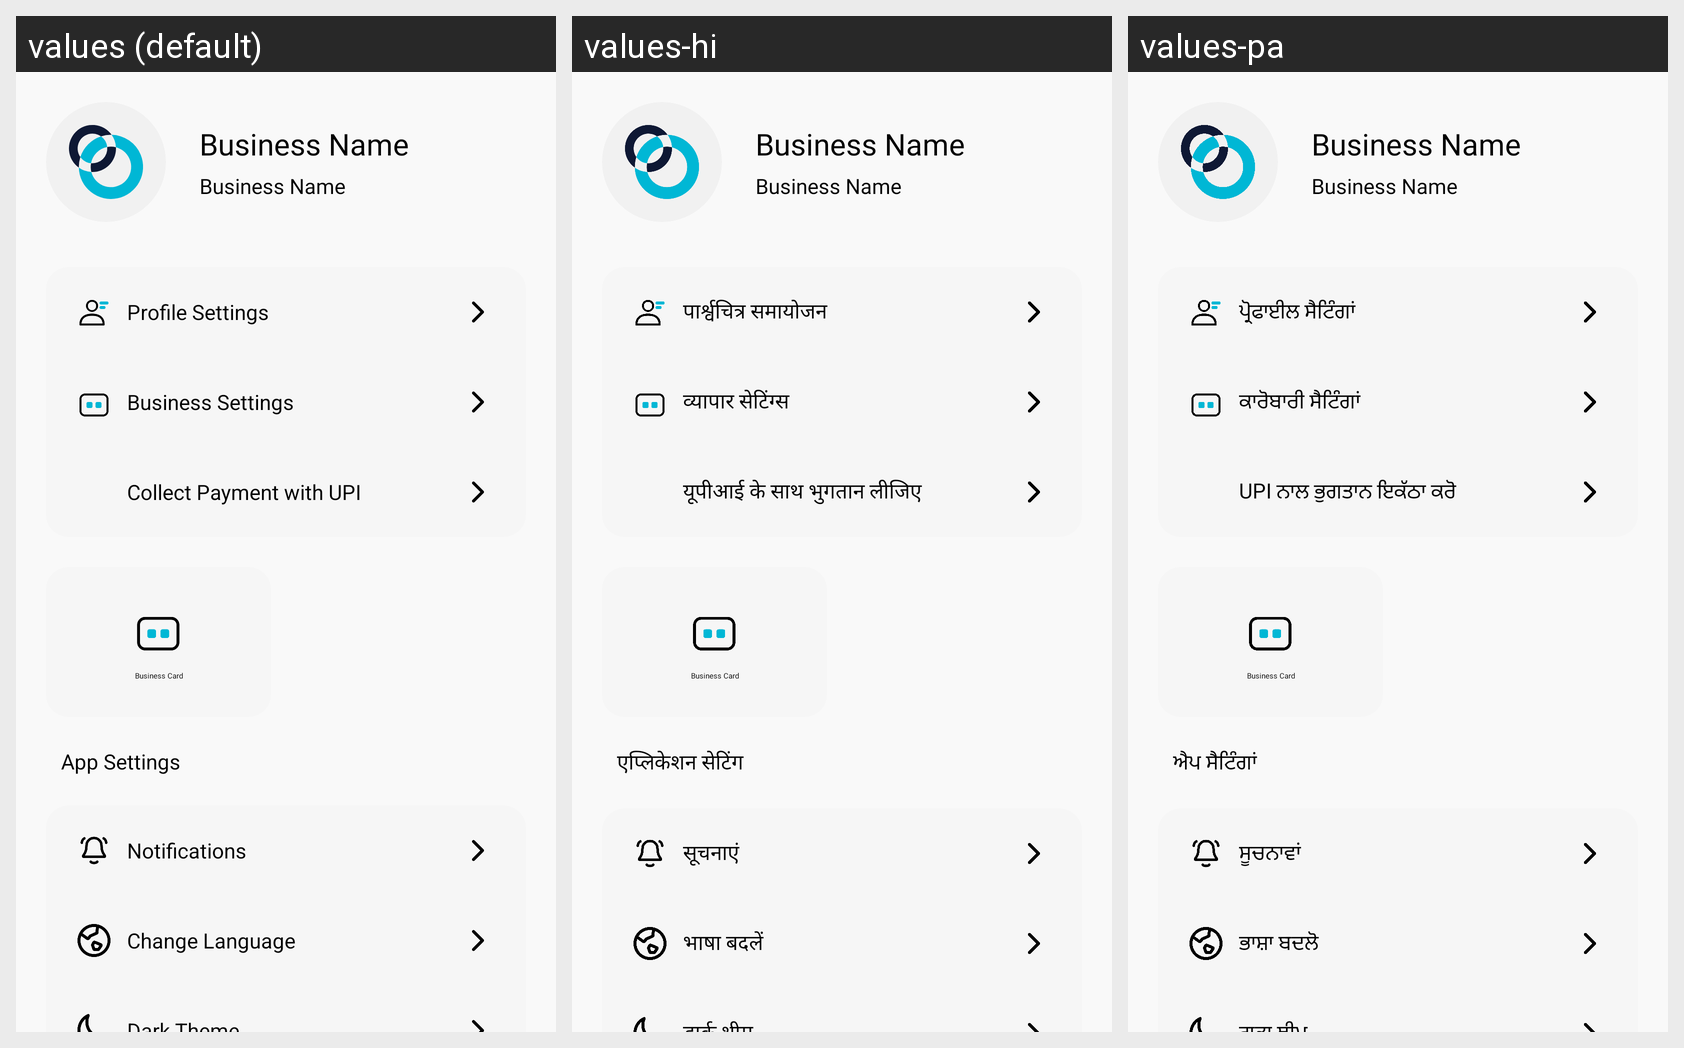

Strings drawn on this Android screen and how each of the app's shown locales translates them:
Android screen res/layout/fragment_settings.xml rendered under 3 locales, left to right: values (default), values-hi, values-pa. Device: Nexus 5 (rendered at 1080×1920; each locale shown at half size, 540×960, under a caption strip naming it); theme Theme.Flow.
Strings drawn on this screen, with the default value and each locale's value (text and hints the layout hard-codes, and strings that could not be matched under every locale, appear in the picture but are not listed):

profile_settings
  values: Profile Settings
  values-hi: पार्श्वचित्र समायोजन
  values-pa: ਪ੍ਰੋਫਾਈਲ ਸੈਟਿੰਗਾਂ

business_settings
  values: Business Settings
  values-hi: व्यापार सेटिंग्स
  values-pa: ਕਾਰੋਬਾਰੀ ਸੈਟਿੰਗਾਂ

collect_payment_with_upi
  values: Collect Payment with UPI
  values-hi: यूपीआई के साथ भुगतान लीजिए
  values-pa: UPI ਨਾਲ ਭੁਗਤਾਨ ਇਕੱਠਾ ਕਰੋ

app_settings
  values: App Settings
  values-hi: एप्लिकेशन सेटिंग
  values-pa: ਐਪ ਸੈਟਿੰਗਾਂ

notifications
  values: Notifications
  values-hi: सूचनाएं
  values-pa: ਸੂਚਨਾਵਾਂ

change_language
  values: Change Language
  values-hi: भाषा बदलें
  values-pa: ਭਾਸ਼ਾ ਬਦਲੋ
